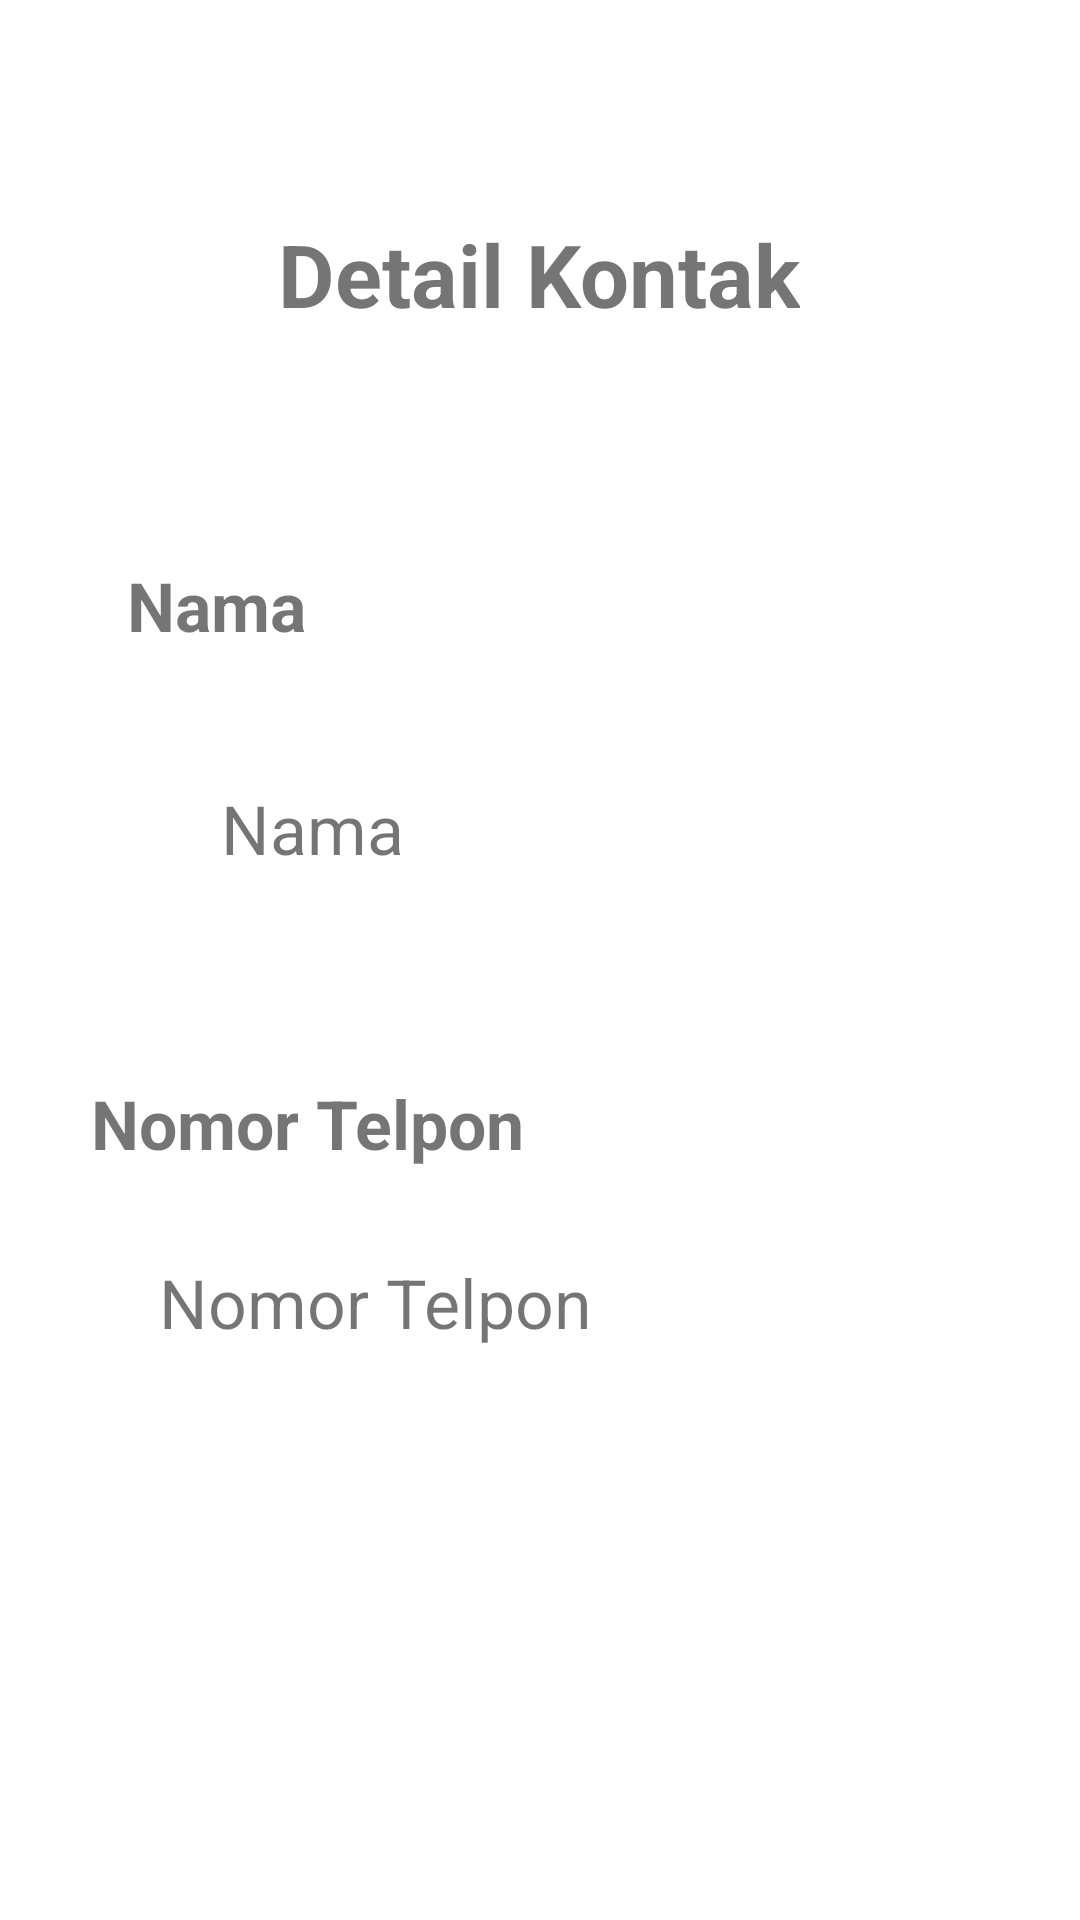

This screen was rendered from an Android layout file. Write that file and the resources it references.
<!-- AndroidManifest.xml: application theme Theme.ConstraitLayout -->
<!-- res/layout/activity_lihat_data.xml -->
<?xml version="1.0" encoding="utf-8"?>
<androidx.constraintlayout.widget.ConstraintLayout xmlns:android="http://schemas.android.com/apk/res/android"
    xmlns:app="http://schemas.android.com/apk/res-auto"
    xmlns:tools="http://schemas.android.com/tools"
    android:layout_width="match_parent"
    android:layout_height="match_parent"
    tools:context=".activity_lihat_data">

    <TextView
        android:id="@+id/textView4"
        android:layout_width="wrap_content"
        android:layout_height="wrap_content"
        android:layout_marginTop="72dp"
        android:text="@string/detailkontak"
        android:textSize="14pt"
        android:textStyle="bold"
        app:layout_constraintEnd_toEndOf="parent"
        app:layout_constraintHorizontal_bias="0.498"
        app:layout_constraintStart_toStartOf="parent"
        app:layout_constraintTop_toTopOf="parent" />

    <TextView
        android:id="@+id/textView5"
        android:layout_width="wrap_content"
        android:layout_height="wrap_content"
        android:layout_marginTop="76dp"
        android:text="@string/nama"
        android:textSize="11pt"
        android:textStyle="bold"
        app:layout_constraintEnd_toEndOf="parent"
        app:layout_constraintHorizontal_bias="0.141"
        app:layout_constraintStart_toStartOf="parent"
        app:layout_constraintTop_toBottomOf="@+id/textView4" />

    <TextView
        android:id="@+id/NamaKontak"
        android:layout_width="wrap_content"
        android:layout_height="wrap_content"
        android:layout_marginTop="44dp"
        android:text="@string/nama"
        android:textSize="11pt"
        app:layout_constraintEnd_toEndOf="parent"
        app:layout_constraintHorizontal_bias="0.246"
        app:layout_constraintStart_toStartOf="parent"
        app:layout_constraintTop_toBottomOf="@+id/textView5" />

    <TextView
        android:id="@+id/textView7"
        android:layout_width="wrap_content"
        android:layout_height="wrap_content"
        android:layout_marginTop="68dp"
        android:text="@string/notel"
        android:textSize="11pt"
        android:textStyle="bold"
        app:layout_constraintEnd_toEndOf="parent"
        app:layout_constraintHorizontal_bias="0.141"
        app:layout_constraintStart_toStartOf="parent"
        app:layout_constraintTop_toBottomOf="@+id/NamaKontak" />

    <TextView
        android:id="@+id/NomorTelepon"
        android:layout_width="wrap_content"
        android:layout_height="wrap_content"
        android:textSize="11pt"
        android:text="@string/notel"
        app:layout_constraintBottom_toBottomOf="parent"
        app:layout_constraintEnd_toEndOf="parent"
        app:layout_constraintHorizontal_bias="0.246"
        app:layout_constraintStart_toStartOf="parent"
        app:layout_constraintTop_toBottomOf="@+id/textView7"
        app:layout_constraintVertical_bias="0.133" />

</androidx.constraintlayout.widget.ConstraintLayout>
<!-- resources referenced by this layout -->
<resources>
  <string name="detailkontak">Detail Kontak</string>
  <string name="nama">Nama</string>
  <string name="notel">Nomor Telpon</string>
  <style name="Theme.ConstraitLayout" parent="Theme.MaterialComponents.DayNight.DarkActionBar">
          
          <item name="colorPrimary">@color/purple_500</item>
          <item name="colorPrimaryVariant">@color/purple_700</item>
          <item name="colorOnPrimary">@color/white</item>
          
          <item name="colorSecondary">@color/teal_200</item>
          <item name="colorSecondaryVariant">@color/teal_700</item>
          <item name="colorOnSecondary">@color/black</item>
          
          <item name="android:statusBarColor" tools:targetApi="l">?attr/colorPrimaryVariant</item>
          
      </style>
  <!-- not gathered from this repository: default colours our renderer supplied (Android Studio template values) -->
  <color name="purple_500">#FF6200EE</color>
  <color name="purple_700">#FF3700B3</color>
  <color name="teal_200">#FF03DAC5</color>
  <color name="teal_700">#FF018786</color>
  <color name="black">#FF000000</color>
  <color name="white">#FFFFFFFF</color>
</resources>
